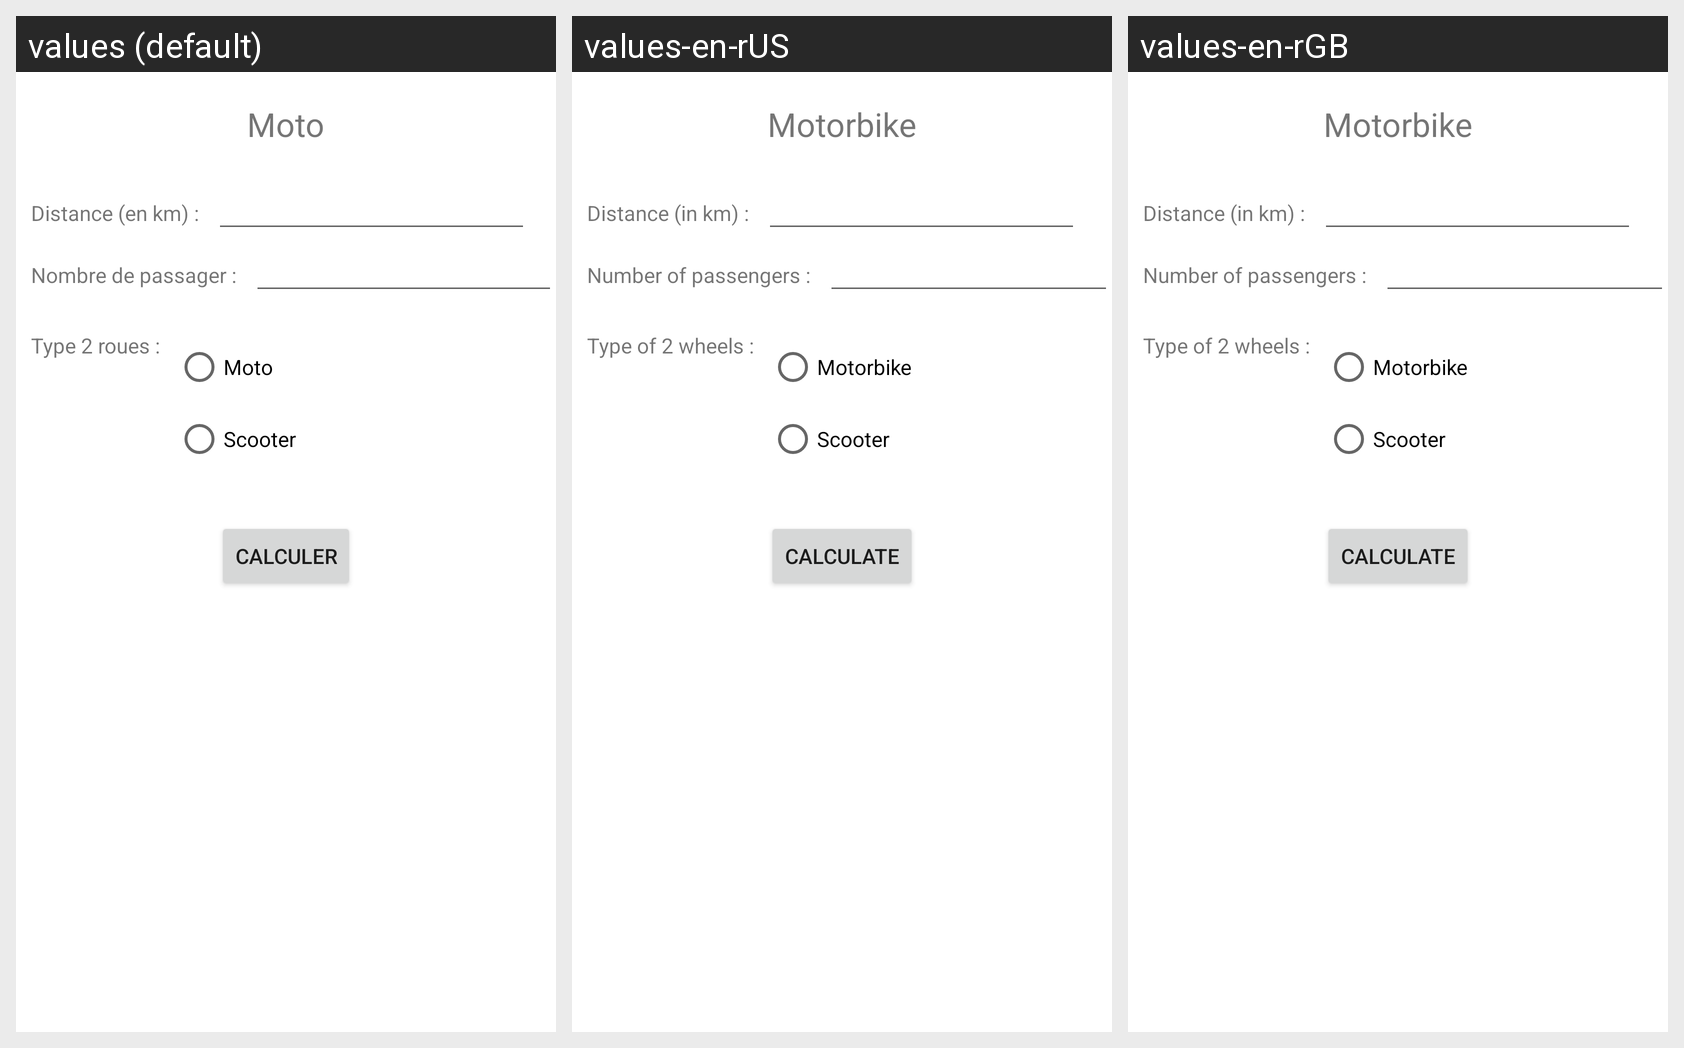

Strings drawn on this Android screen and how each of the app's shown locales translates them:
Android screen res/layout/activity_moto.xml rendered under 3 locales, left to right: values (default), values-en-rUS, values-en-rGB. Device: Nexus 5 (rendered at 1080×1920; each locale shown at half size, 540×960, under a caption strip naming it); theme Theme.MyCarbonFootprint.
Strings drawn on this screen, with the default value and each locale's value (text and hints the layout hard-codes, and strings that could not be matched under every locale, appear in the picture but are not listed):

Moto
  values: Moto
  values-en-rUS: Motorbike
  values-en-rGB: Motorbike

Distance
  values: Distance (en km) :
  values-en-rUS: Distance (in km) :
  values-en-rGB: Distance (in km) :

NbPassager
  values: Nombre de passager :
  values-en-rUS: Number of passengers :
  values-en-rGB: Number of passengers :

TypeMoto
  values: Type 2 roues :
  values-en-rUS: Type of 2 wheels :
  values-en-rGB: Type of 2 wheels :

Scooter
  values: Scooter
  values-en-rUS: Scooter
  values-en-rGB: Scooter

Calculer
  values: Calculer
  values-en-rUS: Calculate
  values-en-rGB: Calculate
